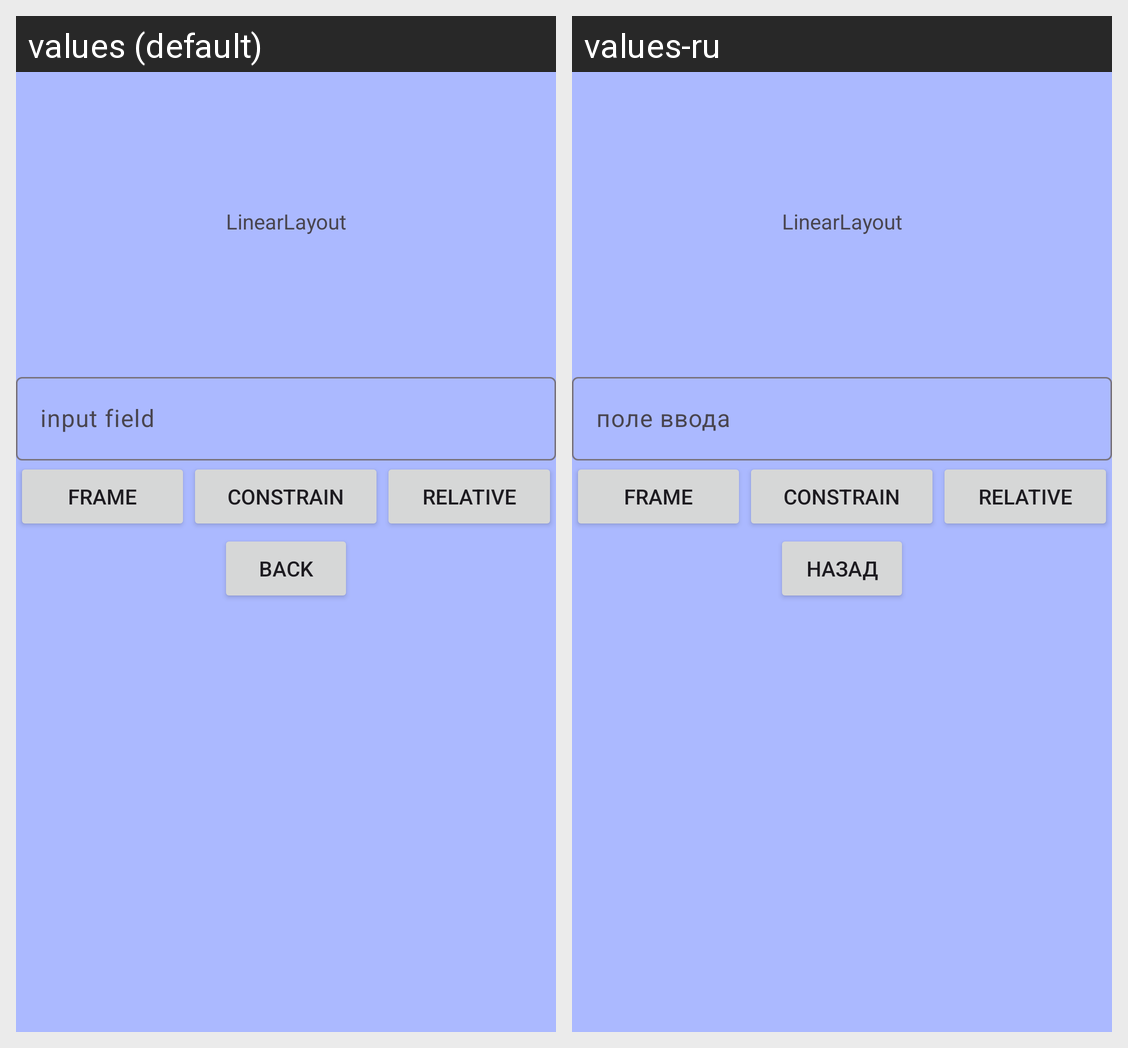

For this localized Android screen grid, give each drawn string resource with its value in every locale shown.
Android screen res/layout/activity_linear.xml rendered under 2 locales, left to right: values (default), values-ru. Device: Nexus 5 (rendered at 1080×1920; each locale shown at half size, 540×960, under a caption strip naming it); theme Theme.Pr3_Zubarev.
Strings drawn on this screen, with the default value and each locale's value (text and hints the layout hard-codes, and strings that could not be matched under every locale, appear in the picture but are not listed):

linearlayout
  values: LinearLayout
  values-ru: LinearLayout

input_field
  values: input field
  values-ru: поле ввода

frame
  values: Frame
  values-ru: Frame

constrain
  values: Constrain
  values-ru: Constrain

relative
  values: Relative
  values-ru: Relative

back
  values: back
  values-ru: назад
